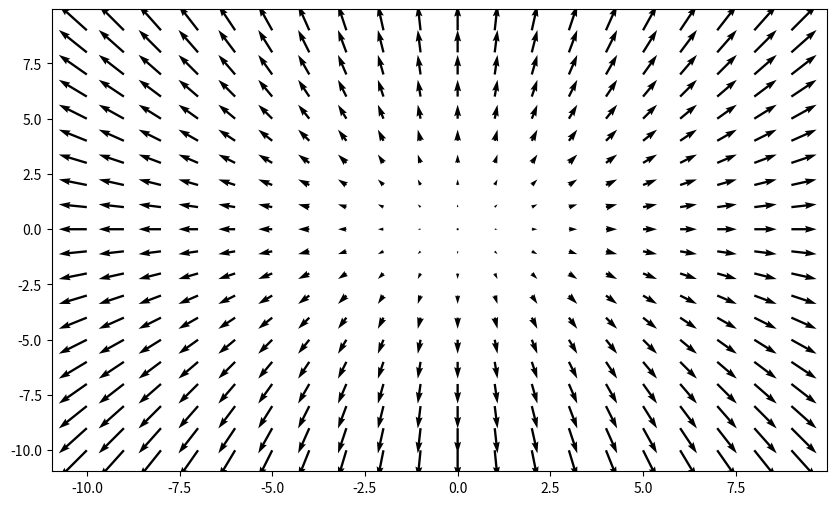

This figure's Python source:
import matplotlib.pyplot as plt
import numpy as np
X = np.arange(-10, 10, 1)
Y = np.arange(-10, 10, 1)
# X = np.arange(-5, 5, 1)
# Y = np.arange(-5, 5, 1)
U, V = np.meshgrid(X, Y)
fig, ax = plt.subplots(figsize= (10, 6))
q = ax.quiver(X, Y, U, V)
ax.quiverkey(q, X=0.3, Y=1.1, U=10, label='Quiver key, length = 10', labelpos='E')
plt.show()
